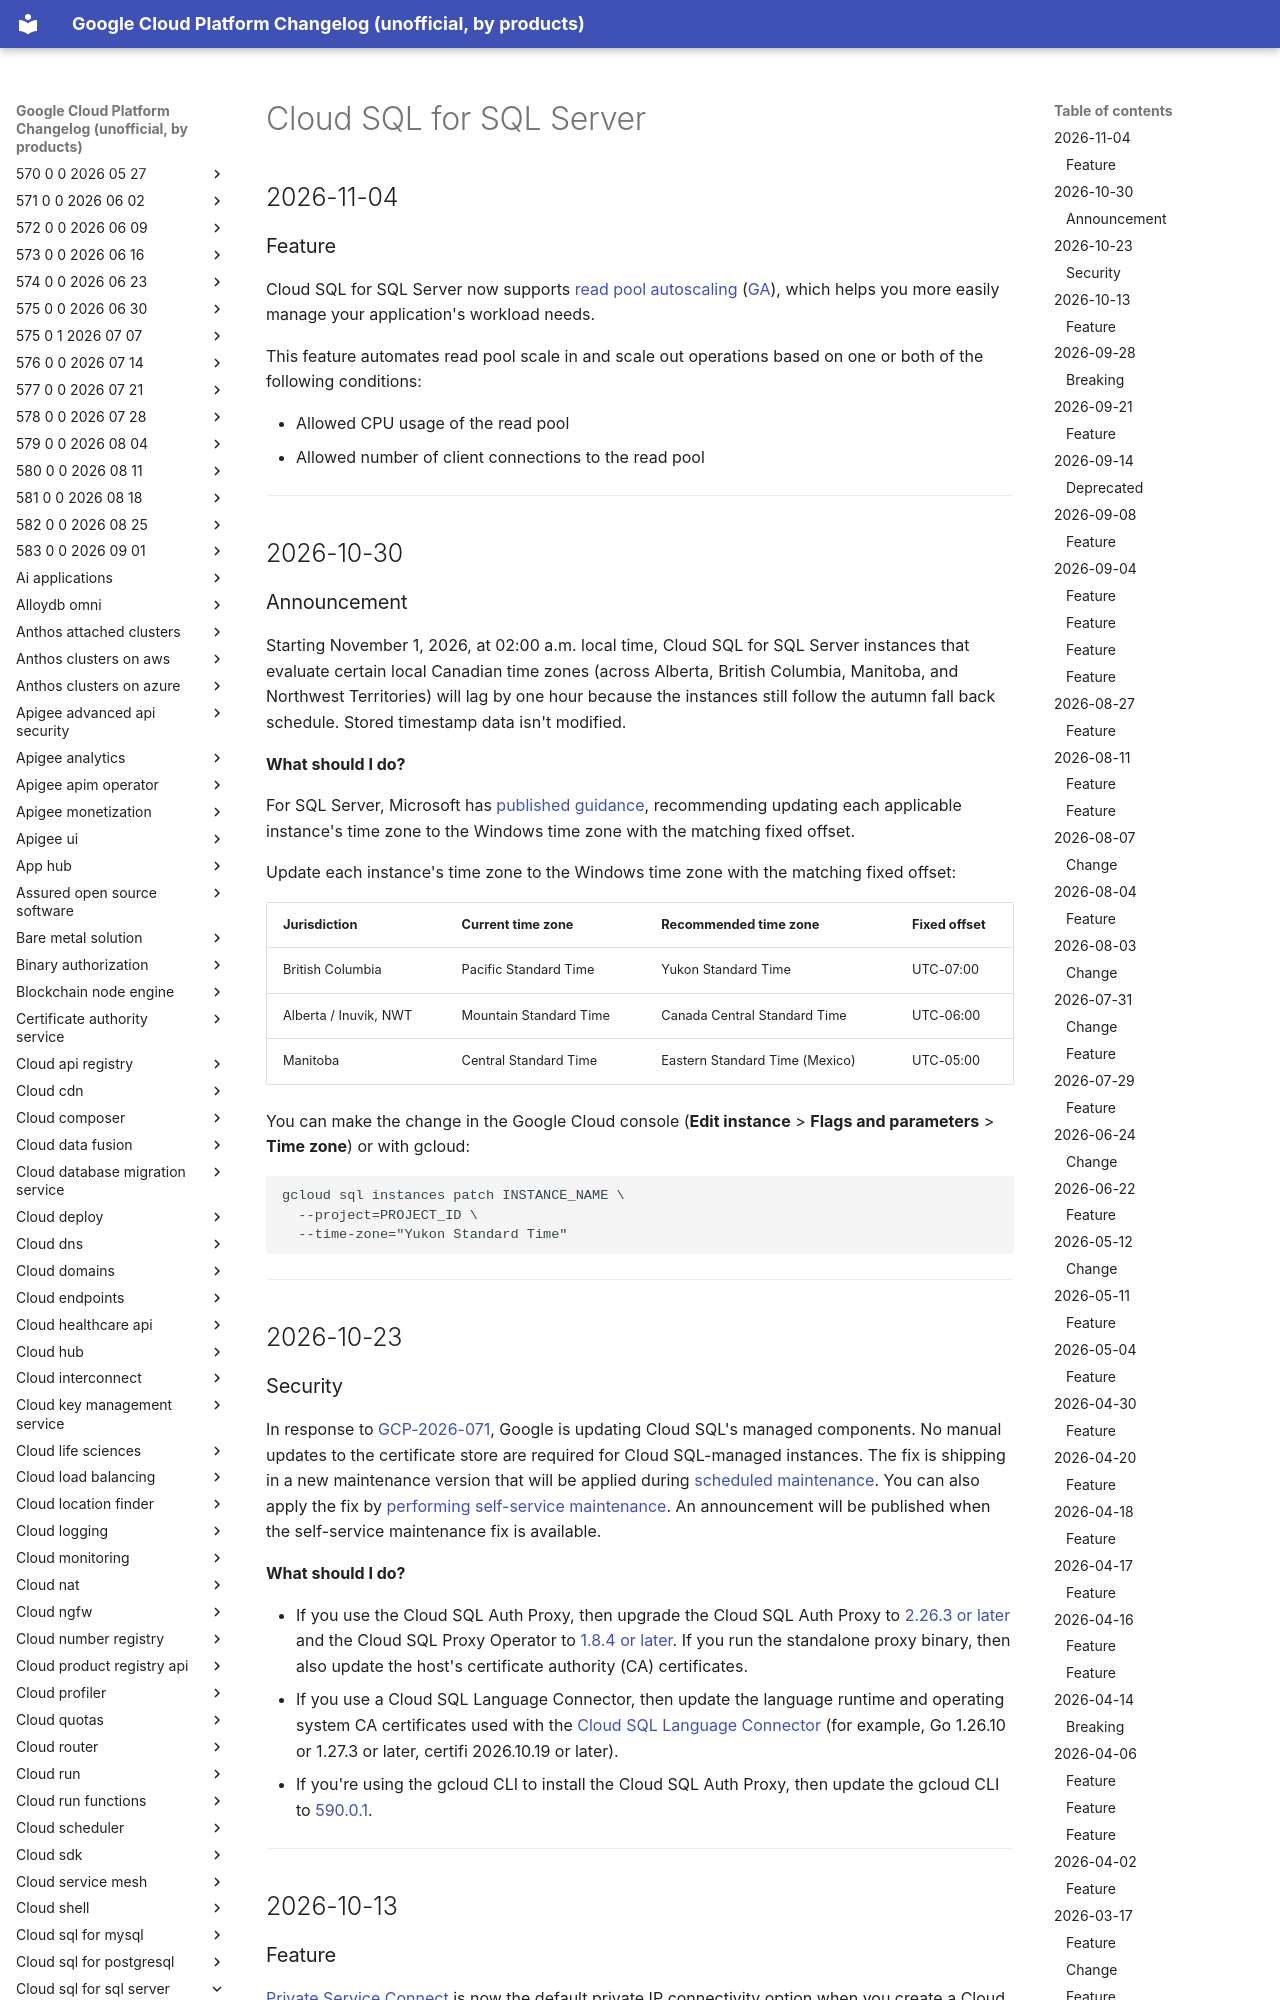

repository: multani/gcp-changelog · page: cloud-sql-for-sql-server/index.html · generator: mkdocs

# Cloud SQL for SQL Server

## 2026-11-04

### Feature

Cloud SQL for SQL Server now supports [read pool autoscaling](https://docs.cloud.google.com/sql/docs/sqlserver/read-pool-autoscaling)
([GA](https://cloud.google.com/products#product-launch-stages)),
which helps you more easily manage your application's workload needs.

This feature automates read pool scale in and scale out operations based on one
or both of the following conditions:

* Allowed CPU usage of the read pool
* Allowed number of client connections to the read pool

---
## 2026-10-30

### Announcement

Starting November 1, 2026, at 02:00 a.m. local time, Cloud SQL for SQL Server
instances that evaluate certain local Canadian time zones (across Alberta,
British Columbia, Manitoba, and Northwest Territories) will lag by one hour
because the instances still follow the autumn fall back schedule.
Stored timestamp data isn't modified.

**What should I do?**

For SQL Server, Microsoft has
[published guidance](https://devblogs.microsoft.com/azure-sql/canadas-2026-time-zone-updates-guidance-for-microsoft-sql/),
recommending updating each applicable instance's time zone to the Windows time
zone with the matching fixed offset.

Update each instance's time zone to the Windows time zone with the matching
fixed offset:

| Jurisdiction | Current time zone | Recommended time zone | Fixed offset |
| --- | --- | --- | --- |
| British Columbia | Pacific Standard Time | Yukon Standard Time | UTC-07:00 |
| Alberta / Inuvik, NWT | Mountain Standard Time | Canada Central Standard Time | UTC-06:00 |
| Manitoba | Central Standard Time | Eastern Standard Time (Mexico) | UTC-05:00 |

You can make the change in the Google Cloud console (**Edit instance** > **Flags and parameters** > **Time zone**) or with gcloud:

```
gcloud sql instances patch INSTANCE_NAME \
  --project=PROJECT_ID \
  --time-zone="Yukon Standard Time"
```

---
## 2026-10-23

### Security

In response to [GCP-2026-071](https://docs.cloud.google.com/support/bulletins#gcp-2026-071), Google is
updating Cloud SQL's managed components. No manual updates to the certificate
store are required for Cloud SQL-managed instances. The fix is shipping in a
new maintenance version that will be applied during
[scheduled maintenance](https://docs.cloud.google.com/sql/docs/sqlserver/maintenance). You can also apply
the fix by [performing self-service
maintenance](https://docs.cloud.google.com/sql/docs/sqlserver/self-service-maintenance). An announcement
will be published when the self-service maintenance fix is available.

**What should I do?**

* If you use the Cloud SQL Auth Proxy, then upgrade the Cloud SQL Auth Proxy to
  [2.26.3 or later](https://docs.cloud.google.com/sql/docs/sqlserver/sql-proxy#install) and the Cloud SQL
  Proxy Operator to
  [1.8.4 or later](https://docs.cloud.google.com/sql/docs/sqlserver/connect-proxy-operator). If you run the
  standalone proxy binary, then also update the host's certificate authority
  (CA) certificates.
* If you use a Cloud SQL Language Connector, then update the language runtime
  and operating system CA certificates used with the
  [Cloud SQL Language Connector](https://docs.cloud.google.com/sql/docs/sqlserver/connect-connectors) (for
  example, Go 1.26.10 or 1.27.3 or later, certifi 2026.10.19 or later).
* If you're using the gcloud CLI to install the Cloud SQL Auth Proxy, then
  update the gcloud CLI to [590.0.1](https://docs.cloud.google.com/sdk/gcloud#download_and_install_the).

---
## 2026-10-13
